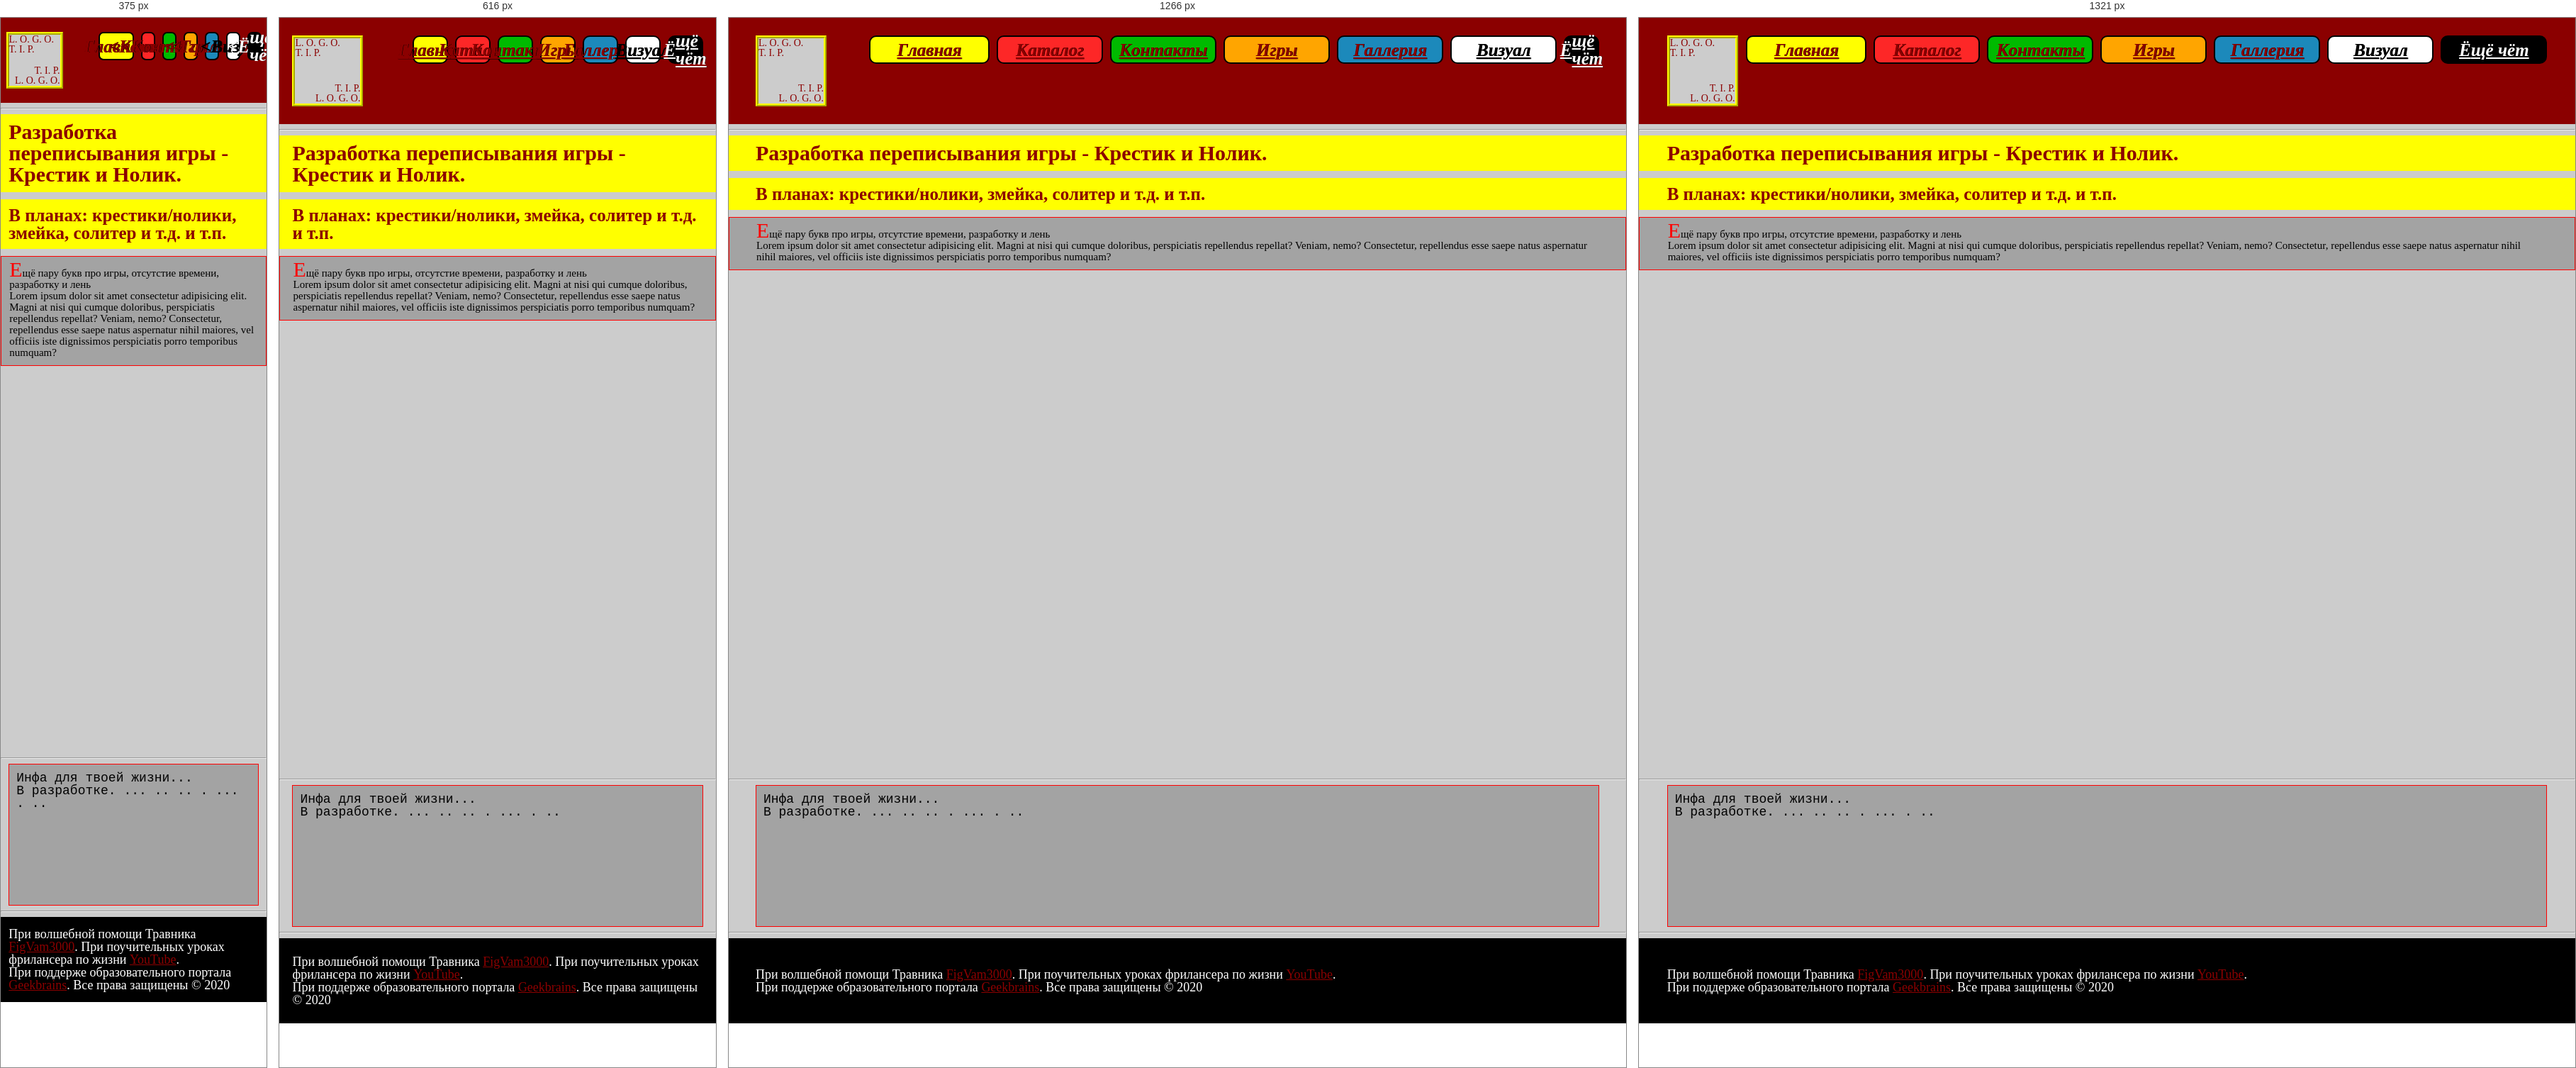
Rendered at 375 px, 616 px, 1266 px and 1321 px, left to right.

<!-- file: crossAndZero.html -->
<!DOCTYPE html>
<html lang="ru"><head>
    <title></title><meta http-equiv="Content-type" content="text/html;charset=UTF-8" />
<meta name="format-detection" content="telephone=no" />
<meta http-equiv="X-UA-Compatible" content="IE=edge" />
<!-- <meta name="format-detection" content="telephone=no" /> -->
<link rel="stylesheet" href="../../../css/style.css" />
<!-- для раб прогеров отдельно от нас. редко нужен. устаревший  -->
<link rel="stylesheet" href="../../../css/custom.css" />
<link rel="shortcut icon" href="favicon.ico" />
<!-- <meta name="robots" content="noindex, nofollow" /> -->
<!-- <meta name="viewport" content="width=device-width, initial-scale=1.0, maximum-scale=1.0, user-scalable=0"> -->
<!-- для адапт вёрстки -->
<meta
  name="viewport"
  content="width=device-width, initial-scale=1.0, maximum-scale=1.0, user-scalable=0"
/>

  </head>

  <body>
    <div class="wrapper">
      <header>
  <!-- убрал возможно лишние вложености -->
  <!-- <div class="content">
    <div class="header"> -->
  <div class="header-logo">
    <a href="/index.html">
      <div class="header-logo-smail">
        <div class="logo-up">
          <p>L. O. G. O.</p>
          <p>T. I. P.</p>
        </div>
        <div class="logo-down">
          <p>T. I. P.</p>
          <p>L. O. G. O.</p>
        </div>
      </div>
    </a>
  </div>
  <div class="header-menu">
    <nav class="header-nav">
      <ul class="header-menu-list">
        <li class="menu-list__items">
          <a class="menu-list-link" href="/index.html"
            ><span class="link-firctBukv">Г</span
            ><span class="link-lastBukv">лавная</span></a
          >
        </li>
        <li class="menu-list__items">
          <a class="menu-list-link" href="/html/Catalog/catalog.html"
            ><span class="link-firctBukv">К</span
            ><span class="link-lastBukv">аталог</span></a
          >
          <ul class="ul">
            <li>
              <a href="/html/Catalog/catalogs/dreamSpace.html">Космонавт</a>
            </li>
            <li>
              <a href="/html/Catalog/catalogs/hopeImmortality.html"
                >Бессмертный</a
              >
            </li>
            <li>
              <a href="/html/Catalog/catalogs/illusionAnonymity.html">Аноним</a>
            </li>
            <li>
              <a href="/html/Catalog/catalogs/daydreamWealth.html">Богач</a>
            </li>
            <li>
              <a href="/html/Catalog/catalogs/timeManager.html">Временник</a>
            </li>
          </ul>
        </li>
        <li class="menu-list__items">
          <a class="menu-list-link" href="/html/Contacts/contacts.html"
            ><span class="link-firctBukv">К</span
            ><span class="link-lastBukv">онтакты</span></a
          >
        </li>
        <li class="menu-list__items">
          <a class="menu-list-link" href="/html/games/games.html"
            ><span class="link-firctBukv">И</span
            ><span class="link-lastBukv">гры</span></a
          >
          <ul class="ul">
            <li>
              <a href="/html/Games/game/sapper.html">Сапёр</a>
            </li>
            <li>
              <a href="/html/Games/game/snake.html">Змейка</a>
            </li>
            <li>
              <a href="/html/Games/game/crossAndZero.html">Крест и Ноль</a>
            </li>
          </ul>
        </li>
        <li class="menu-list__items">
          <a class="menu-list-link" href="/html/gallery/gallery.html"
            ><span class="link-firctBukv">Г</span
            ><span class="link-lastBukv">аллерия</span></a
          >
        </li>
        <li class="menu-list__items">
          <a class="menu-list-link" href="/html/visyal/visyal.html"
            ><span class="link-firctBukv">В</span
            ><span class="link-lastBukv">изуал</span></a
          >
        </li>
        <li class="menu-list__items">
          <a class="menu-list-link" href="/html/items/items.html"
            ><span class="link-firctBukv">Ё</span
            ><span class="link-lastBukv">щё чёт</span></a
          >
        </li>
        <!-- <li class="menu-list__items">
          <a class="menu-list-link" href="/html/video/video.html">Видео</a>
        </li>
        <li class="menu-list__items">
          <a class="menu-list-link" href="/html/audio/audio.html">Аудио</a>
        </li> -->
        <!-- <li class="menu-list__items">
          <a class="menu-list-link" href="/html/spavoch/spavoch.html">Справочники</a>
        </li> -->
      </ul>
    </nav>
  </div>
  <!-- </div>
  </div> -->
</header>

      <hr />
      <div class="helloys">
        <h1>Разработка переписывания игры - Крестик и Нолик.</h1>
        <h2>В планах: крестики/нолики, змейка, солитер и т.д. и т.п.</h2>
        <p>
          Ещё пару букв про игры, отсутстие времени, разработку и лень <br />Lorem ipsum dolor sit
          amet consectetur adipisicing elit. Magni at nisi qui cumque
          doloribus, perspiciatis repellendus repellat? Veniam, nemo?
          Consectetur, repellendus esse saepe natus aspernatur nihil maiores,
          vel officiis iste dignissimos perspiciatis porro temporibus numquam?
        </p>
        </div> 
        <hr />
        <div class="block-body mc0">
          <h3>Инфа для твоей жизни...</h3>
          <p>В&nbsp;разработке. ... .. .. . ... . ..</p>
        </div>
      </div>
      <hr />
      <footer class="pc1">
  <p>
    При волшебной помощи Травника
    <a href="https://figvam3000.ru" target="_blank">FigVam3000</a>.
    <!-- <br /> -->
    При поучительных уроках фрилансера по жизни
    <a href="https://youtube.ru" target="_blank">YouTube</a>.
    <br />
    При поддерже образовательного портала
    <a href="https://geekbrains.ru" target="_blank">Geekbrains</a>.
    <!-- <br /> -->
    Все права защищены &copy;&nbsp;2020
  </p>
</footer>

    </div>
  <script src="https://code.jquery.com/jquery-3.3.1.min.js"></script>
    <script src="../../../js/main.js"></script>
    <!-- <script src="/js/custom.js"></script> -->
  </body>
</html>


/* @media block from style.css */
@media (max-width: 767.98px) {
      body.lock {
        width: 100%;
        position: fixed;
        overflow: hidden; } }

/* @media block from style.css */
@media (max-width: 1320px) {
    .container {
      max-width: 1200px; } }

/* @media block from style.css */
@media (max-width: 1200px) {
    .container {
      max-width: 970px; } }

/* @media block from style.css */
@media (max-width: 992.98px) {
    .container {
      max-width: 750px; } }

/* @media block from style.css */
@media (max-width: 767.98px) {
    .container {
      max-width: none;
      padding: 0 10px; } }

/* @media block from style.css */
@media (max-width: 553px) {
    header {
      height: 120px;
      padding: 20px 02%; }
      header .header-logo .header-logo-smail {
        width: 80px !important;
        height: 80px !important; } }

/* @media block from style.css */
@media (max-width: 553px) {
    .header-menu .menu-list__items header {
      height: 120px;
      padding: 20px 02%; }
    .header-menu .menu-list__items .header-logo .header-logo-smail {
      width: 80px !important;
      height: 80px !important; }
    .header-menu .menu-list__items .menu-list-link,
    .header-menu .menu-list__items .ul {
      border-radius: 7px;
      text-decoration: none; }
    .header-menu .menu-list__items:nth-child(n):not(:first-child) {
      width: 20px !important; }
      .header-menu .menu-list__items:nth-child(n):not(:first-child) .menu-list-link:nth-child(n)::before {
        content: "<"; }
      .header-menu .menu-list__items:nth-child(n):not(:first-child) a.menu-list-link {
        width: 20px !important; }
        .header-menu .menu-list__items:nth-child(n):not(:first-child) a.menu-list-link .link__firct-bykv {
          display: none; }
      .header-menu .menu-list__items:nth-child(n):not(:first-child) .ul {
        width: 20px !important; }
        .header-menu .menu-list__items:nth-child(n):not(:first-child) .ul .ul-li {
          width: 0px !important;
          border: 0; } }

/* @media block from style.css */
@media (max-width: 1320px) {
    .header-menu .menu-list__items:nth-child(7) {
      width: 50px; }
      .header-menu .menu-list__items:nth-child(7) a {
        width: 50px; }
      .header-menu .menu-list__items:nth-child(7) .link__last-bykv {
        display: none; } }

/* @media block from style.css */
@media (max-width: 1212px) {
    .header-menu .menu-list__items:nth-child(6) {
      width: 50px; }
      .header-menu .menu-list__items:nth-child(6) a {
        width: 50px; }
      .header-menu .menu-list__items:nth-child(6) .link__last-bykv {
        display: none; } }

/* @media block from style.css */
@media (max-width: 1106px) {
    .header-menu .menu-list__items:nth-child(5) {
      width: 50px; }
      .header-menu .menu-list__items:nth-child(5) a {
        width: 50px; }
      .header-menu .menu-list__items:nth-child(5) .link__last-bykv {
        display: none; } }

/* @media block from style.css */
@media (max-width: 1009px) {
    .header-menu .menu-list__items:nth-child(4) {
      width: 50px; }
      .header-menu .menu-list__items:nth-child(4) a,
      .header-menu .menu-list__items:nth-child(4) .ul {
        width: 50px; }
      .header-menu .menu-list__items:nth-child(4) .link__last-bykv,
      .header-menu .menu-list__items:nth-child(4) .ul-li__last-bykv {
        display: none; }
      .header-menu .menu-list__items:nth-child(4) .ul-li-a:hover {
        text-decoration: underline; }
        .header-menu .menu-list__items:nth-child(4) .ul-li-a:hover::before, .header-menu .menu-list__items:nth-child(4) .ul-li-a:hover::after {
          content: "" !important; } }

/* @media block from style.css */
@media (max-width: 903px) {
    .header-menu .menu-list__items:nth-child(3) {
      width: 50px; }
      .header-menu .menu-list__items:nth-child(3) a,
      .header-menu .menu-list__items:nth-child(3) .ul {
        width: 50px; }
      .header-menu .menu-list__items:nth-child(3) .link__last-bykv,
      .header-menu .menu-list__items:nth-child(3) .ul-li__last-bykv {
        display: none; }
      .header-menu .menu-list__items:nth-child(3) .ul-li-a:hover {
        text-decoration: underline; }
        .header-menu .menu-list__items:nth-child(3) .ul-li-a:hover::before, .header-menu .menu-list__items:nth-child(3) .ul-li-a:hover::after {
          content: "" !important; } }

/* @media block from style.css */
@media (max-width: 797px) {
    .header-menu .menu-list__items:nth-child(2) {
      width: 50px; }
      .header-menu .menu-list__items:nth-child(2) a,
      .header-menu .menu-list__items:nth-child(2) .ul {
        width: 50px; }
      .header-menu .menu-list__items:nth-child(2) .link__last-bykv,
      .header-menu .menu-list__items:nth-child(2) .ul-li__last-bykv {
        display: none; }
      .header-menu .menu-list__items:nth-child(2) .ul-li-a:hover {
        text-decoration: underline; }
        .header-menu .menu-list__items:nth-child(2) .ul-li-a:hover::before, .header-menu .menu-list__items:nth-child(2) .ul-li-a:hover::after {
          content: "" !important; } }

/* @media block from style.css */
@media (max-width: 680px) {
    .header-menu .menu-list__items:nth-child(1) {
      width: 50px; }
      .header-menu .menu-list__items:nth-child(1) a.menu-list-link {
        width: 50px; }
      .header-menu .menu-list__items:nth-child(1) .link__last-bykv {
        display: none; } }

/* @media block from style.css */
@media (max-width: 767.98px) {
    .form__info {
      width: 50px;
      height: 50px;
      line-height: 50px; } }

/* @media block from style.css */
@media (max-width: 992.98px) {
    .block-img,
    .block-img2 {
      -webkit-box-flex: 0;
      -ms-flex: 0 1 20%;
      flex: 0 1 20%; }
      .block-img:nth-last-child(-n + 2),
      .block-img2:nth-last-child(-n + 2) {
        margin: 2% 0px 0px 0px; } }

/* @media block from style.css */
@media screen and (min-width: 800px) and (min-height: 270px) {
  .accordion {
    display: table;
    width: 100%;
    max-width: 1200px;
    margin: 0 auto;
    height: 100vh;
    max-height: 1000px;
    overflow: hidden;
    padding-bottom: 0; }
    .accordion > .acord-item {
      display: table-cell;
      position: relative;
      height: 100%;
      padding: 2rem 1rem;
      text-align: center;
      -webkit-transform-origin: 0 50%;
      -ms-transform-origin: 0 50%;
      transform-origin: 0 50%;
      -webkit-transition: all 0.3s cubic-bezier(0.8, 0.16, 0.42, 0.89);
      -o-transition: all 0.3s cubic-bezier(0.8, 0.16, 0.42, 0.89);
      transition: all 0.3s cubic-bezier(0.8, 0.16, 0.42, 0.89); }
      .accordion > .acord-item:hover:not(:last-of-type) {
        -webkit-transform: scaleX(2) translateX(-1px);
        -ms-transform: scaleX(2) translateX(-1px);
        transform: scaleX(2) translateX(-1px);
        -webkit-box-shadow: 0 0 3rem #301916;
        box-shadow: 0 0 3rem #301916;
        background: #8a6552;
        border-color: transparent; }
      .accordion > .acord-item:hover + .acord-item {
        opacity: 0.1; }
      .accordion > .acord-item:hover + .acord-item:last-of-type {
        opacity: 0.1;
        background: #8a6552; }
      .accordion > .acord-item:not(:last-of-type) {
        border-right: 1px solid #462521; }
      .accordion > .acord-item:last-of-type {
        background: #462521;
        width: 25%;
        border-radius: 0; }
      .accordion > .acord-item:last-of-type .heart-icon {
        font-size: 6rem; }
      .accordion > .acord-item:hover:last-of-type .heart-icon {
        -webkit-transform: scale(2);
        -ms-transform: scale(2);
        transform: scale(2); }
      .accordion > .acord-item:last-of-type > .acord-item__title {
        -webkit-transform: rotate(0) translateX(-50%) translateY(-2.5rem);
        -ms-transform: rotate(0) translateX(-50%) translateY(-2.5rem);
        transform: rotate(0) translateX(-50%) translateY(-2.5rem);
        padding: 0;
        text-align: center; }
      .accordion > .acord-item:last-of-type > .acord-item__content {
        opacity: 1;
        -webkit-transform: translateX(-50%) translateY(-50%);
        -ms-transform: translateX(-50%) translateY(-50%);
        transform: translateX(-50%) translateY(-50%); }
      .accordion > .acord-item:hover:not(:last-of-type) > .acord-item__icon {
        -webkit-transform: scaleX(0.5);
        -ms-transform: scaleX(0.5);
        transform: scaleX(0.5); }
      .accordion > .acord-item:hover:not(:last-of-type) > .acord-item__title {
        -webkit-transform: scaleX(0.5) translateX(-50%);
        -ms-transform: scaleX(0.5) translateX(-50%);
        transform: scaleX(0.5) translateX(-50%);
        background: #ca2e55;
        text-align: center;
        padding: 0; }
        .accordion > .acord-item:hover:not(:last-of-type) > .acord-item__title > .acord-item__text {
          -webkit-transform: translateX(-50%);
          -ms-transform: translateX(-50%);
          transform: translateX(-50%);
          left: 50%; }
      .accordion > .acord-item:hover:not(:last-of-type) > .acord-item__content {
        opacity: 1; }
    .accordion > .acord-item > .acord-item__icon {
      font-weight: 700;
      font-size: 2rem;
      -webkit-transition: all 0.3s cubic-bezier(0.8, 0.16, 0.42, 0.89);
      -o-transition: all 0.3s cubic-bezier(0.8, 0.16, 0.42, 0.89);
      transition: all 0.3s cubic-bezier(0.8, 0.16, 0.42, 0.89);
      color: #ffffff; }
    .accordion > .acord-item > .acord-item__title {
      position: absolute;
      bottom: 0;
      left: 50%;
      height: 1.5rem;
      width: 200%;
      text-align: left;
      -webkit-transform-origin: 0 50%;
      -ms-transform-origin: 0 50%;
      transform-origin: 0 50%;
      -webkit-transform: rotate(-90deg);
      -ms-transform: rotate(-90deg);
      transform: rotate(-90deg);
      -webkit-transition: all 0.3s cubic-bezier(0.8, 0.16, 0.42, 0.89);
      -o-transition: all 0.3s cubic-bezier(0.8, 0.16, 0.42, 0.89);
      transition: all 0.3s cubic-bezier(0.8, 0.16, 0.42, 0.89);
      font-size: 1.2rem; }
    .accordion > .acord-item > .acord-item__title > .acord-item__text {
      position: absolute;
      left: 2rem;
      bottom: 0;
      white-space: nowrap;
      -webkit-transition: all 0.3s cubic-bezier(0.8, 0.16, 0.42, 0.89);
      -o-transition: all 0.3s cubic-bezier(0.8, 0.16, 0.42, 0.89);
      transition: all 0.3s cubic-bezier(0.8, 0.16, 0.42, 0.89); }
    .accordion > .acord-item > .acord-item__content {
      position: absolute;
      top: 50%;
      left: 50%;
      width: 200%;
      height: auto;
      -webkit-transform: translateX(-50%) translateY(-50%) scaleX(0.5);
      -ms-transform: translateX(-50%) translateY(-50%) scaleX(0.5);
      transform: translateX(-50%) translateY(-50%) scaleX(0.5);
      -webkit-transition: all 0.3s cubic-bezier(0.8, 0.16, 0.42, 0.89);
      -o-transition: all 0.3s cubic-bezier(0.8, 0.16, 0.42, 0.89);
      transition: all 0.3s cubic-bezier(0.8, 0.16, 0.42, 0.89);
      opacity: 0;
      padding: 1rem;
      pointer-events: none; } }